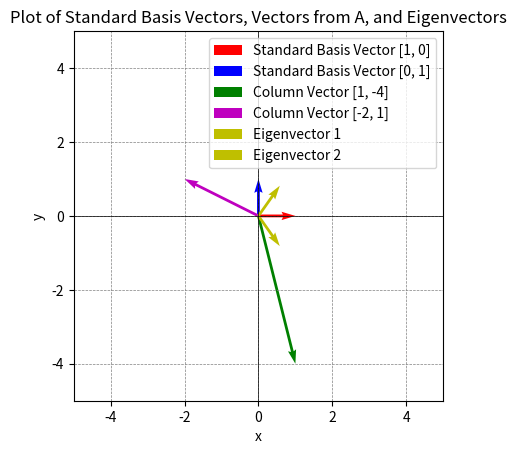

Recreate this plot in Python.
import numpy as np
import matplotlib.pyplot as plt

# Define the matrix A
A = np.array([[1, -2],
              [-4, 1]])

# Calculate eigenvalues and eigenvectors
eigenvalues, eigenvectors = np.linalg.eig(A)

# Plot standard basis vectors
plt.quiver(0, 0, 1, 0, angles='xy', scale_units='xy', scale=1, color='r', label='Standard Basis Vector [1, 0]')
plt.quiver(0, 0, 0, 1, angles='xy', scale_units='xy', scale=1, color='b', label='Standard Basis Vector [0, 1]')

# Plot vectors defined by columns of A
plt.quiver(0, 0, A[0,0], A[1,0], angles='xy', scale_units='xy', scale=1, color='g', label='Column Vector [1, -4]')
plt.quiver(0, 0, A[0,1], A[1,1], angles='xy', scale_units='xy', scale=1, color='m', label='Column Vector [-2, 1]')

# Plot calculated eigenvectors
for i in range(len(eigenvalues)):
    plt.quiver(0, 0, eigenvectors[0, i], eigenvectors[1, i], angles='xy', scale_units='xy', scale=1, color='y', label=f'Eigenvector {i+1}')

# Set plot properties
plt.xlim(-5, 5)
plt.ylim(-5, 5)
plt.xlabel('x')
plt.ylabel('y')
plt.axhline(0, color='k',linewidth=0.5)
plt.axvline(0, color='k',linewidth=0.5)
plt.grid(color = 'gray', linestyle = '--', linewidth = 0.5)
plt.legend()
plt.title('Plot of Standard Basis Vectors, Vectors from A, and Eigenvectors')
plt.gca().set_aspect('equal', adjustable='box')
plt.savefig('plot.png')
plt.show()